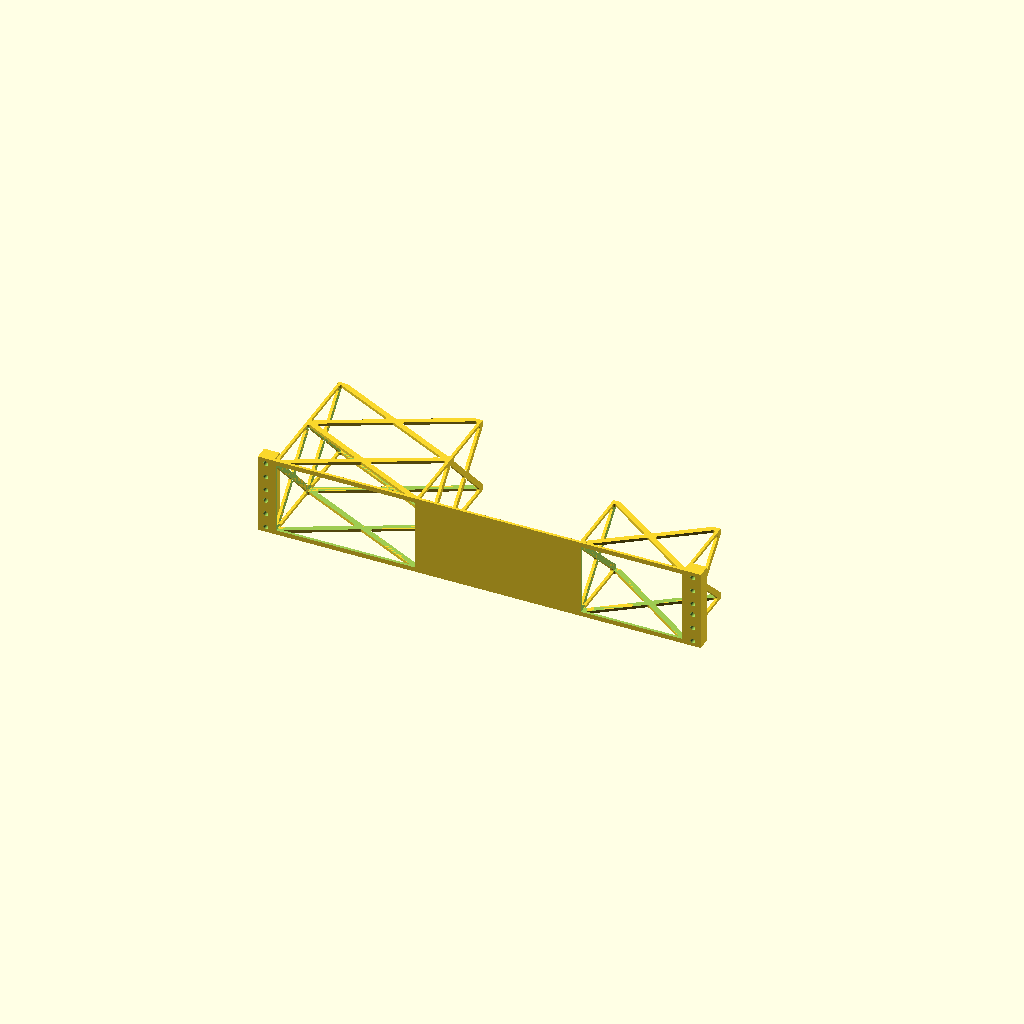
Cell 1 — every parameter at its default value.
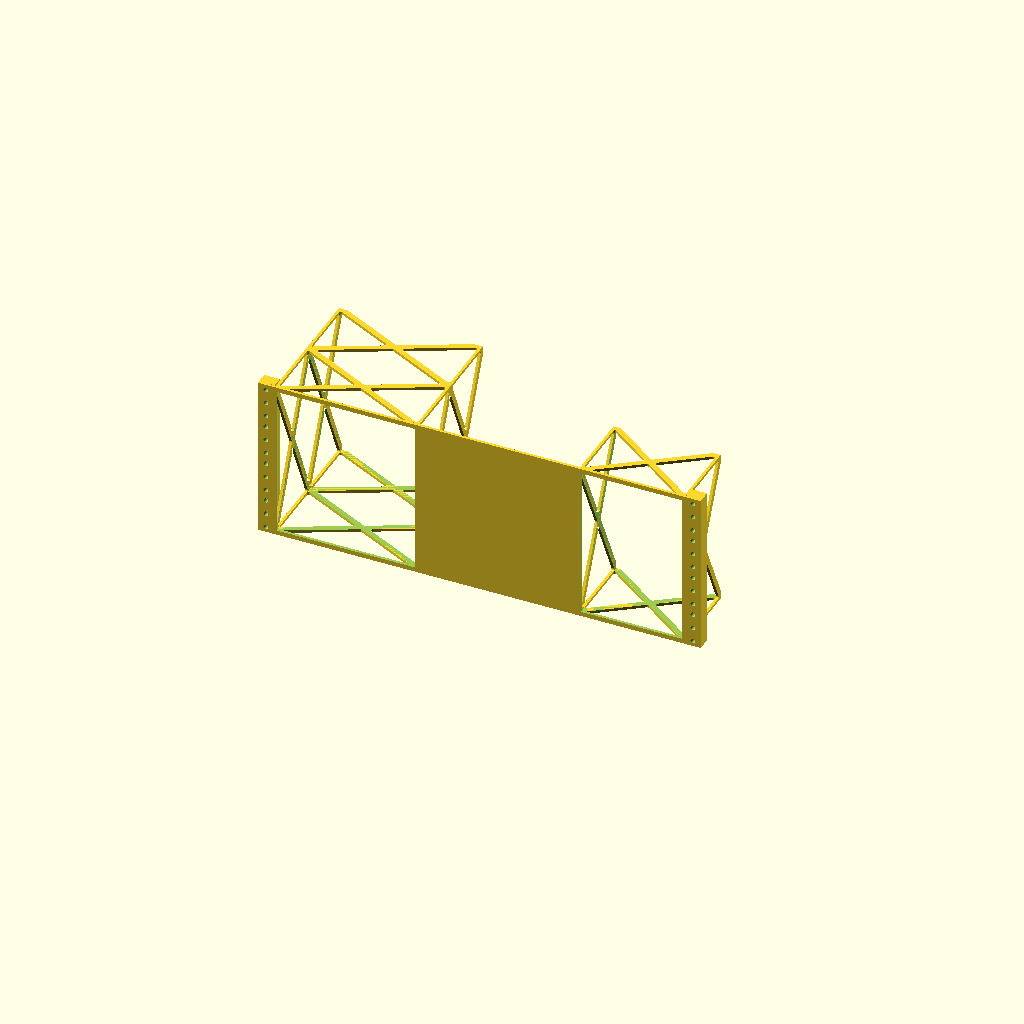
Cell 2 — units set to 4, the other parameters unchanged.
One fixed orthographic camera (rotation 55°, 0°, 25°; colour scheme Cornfield) for every cell.
Source of the model, examples/module-pair.scad:
// Both halves butted together at the centre of the rack, showing the flush join
// and the interlocking joiner tabs.
//
// Both halves butted together at the centre of the rack, with a different tray
// slot on each side to show the halves are independent.
//
//   openscad -o examples/module-pair.png examples/module-pair.scad
//   openscad -o examples/module-pair-1u.png -D units=1 examples/module-pair.scad
//
// 482.6 is a full rack width: the right hand is the mirror, so shifting it by a
// whole rack width puts its mounting edge at the far rail.
use <../ashrack-panel.scad>

// Rack units tall. Override from the command line, e.g. -D units=1
units = 2;

// Tray slots: wide and deep on the rail side, narrow and shallow on the centre
// side. half_rack_module takes units, then offset, depth and width.
left_width = 150;  left_depth = 150;
right_width = 110; right_depth = 80;

half_rack_module(units, 20, left_depth, left_width, "left");
translate([482.6, 0, 0]) half_rack_module(units, 20, right_depth, right_width, "right");
Parameter table extracted from the source (name, type, default, range or options):
units: number, default 2
